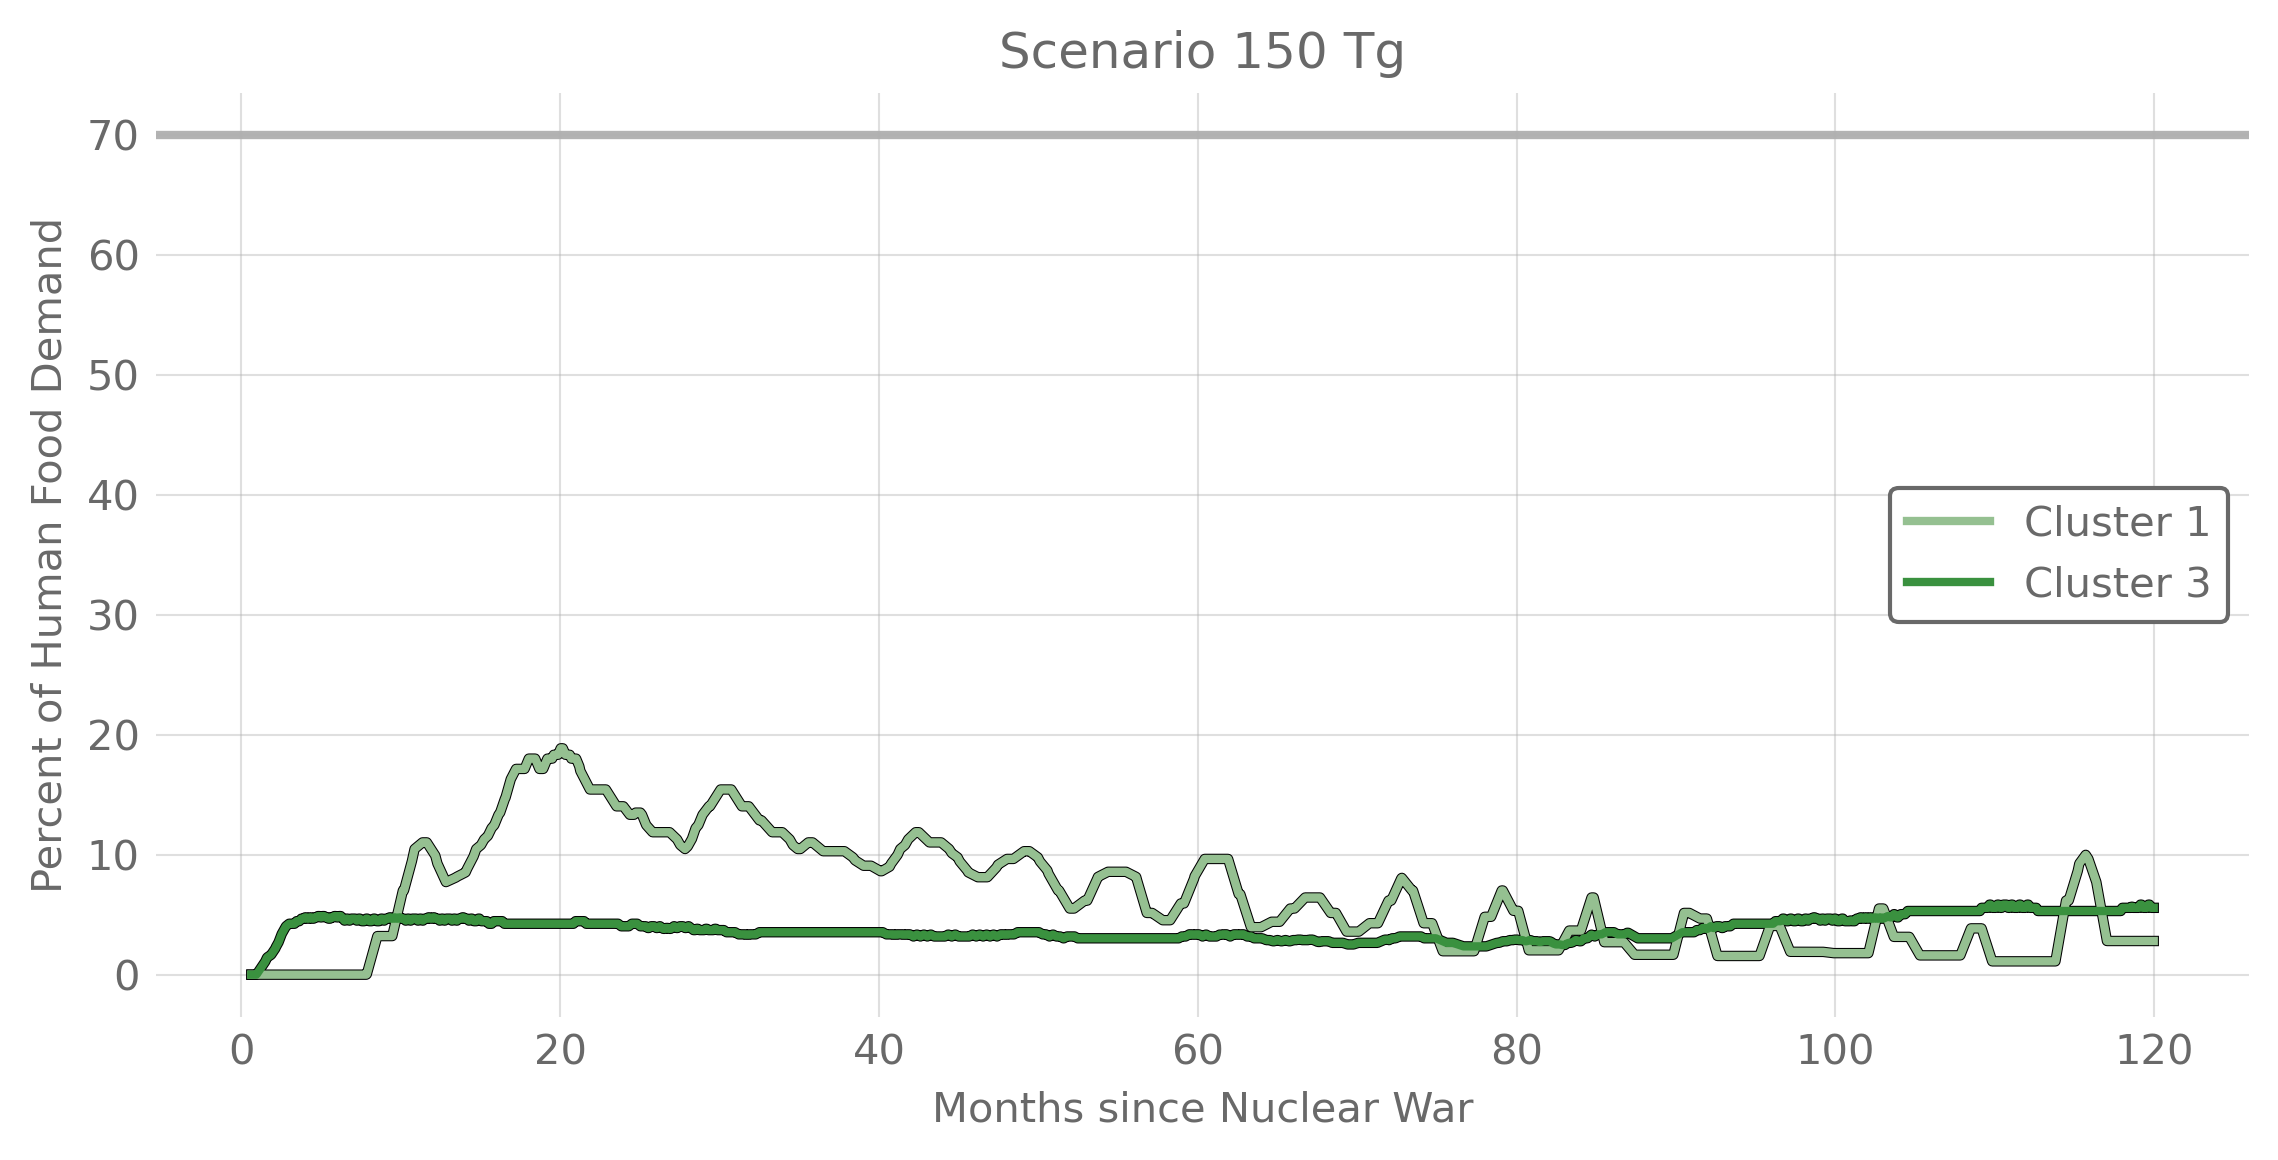

Values plotted in this chart, from the file beside it:
, Cluster 1, Cluster 1 Mean Harvest Day, Cluster 3, Cluster 3 Mean Harvest Day
0.0, , 0.0, , 0.0
0.03333, , 0.0, , 0.0
0.06667, , 0.0, , 0.0
0.1, , 0.0, , 0.0
0.1333, , 0.0, , 0.0
0.1667, , 0.0, , 0.0
0.2, , 0.0, , 0.0
0.2333, , 0.0, , 0.0
0.2667, , 0.0, , 0.0
0.3, , 0.0, , 0.0
0.3333, , 0.0, , 0.0
0.3667, , 0.0, , 0.0
0.4, , 0.0, , 0.0
0.4333, , 0.0, , 0.0
0.4667, , 0.0, , 0.0
0.5, , 0.0, , 0.0
0.5333, , 0.0, , 0.0
0.5667, , 0.0, , 0.0
0.6, , 0.0, , 0.0
0.6333, 0.0, 0.0, 0.0, 0.0
0.6667, 0.0, 0.0, 0.0, 0.0
0.7, 0.0, 0.0, 0.0, 0.0
0.7333, 0.0, 0.0, 0.0, 0.0
0.7667, 0.0, 0.0, 0.0, 0.0
0.8, 0.0, 0.0, 0.0, 0.0
0.8333, 0.0, 0.0, 0.0, 0.0
0.8667, 0.0, 0.0, 0.0, 0.0
0.9, 0.0, 0.0, 0.0, 0.0
0.9333, 0.0, 0.0, 0.0, 0.0
0.9667, 0.0, 0.0, 0.03659, 55983
1.0, 0.0, 0.0, 0.1029, 101469
1.033, 0.0, 0.0, 0.1692, 101469
1.067, 0.0, 0.0, 0.2355, 101469
1.1, 0.0, 0.0, 0.3018, 101469
1.133, 0.0, 0.0, 0.3681, 101469
1.167, 0.0, 0.0, 0.4345, 101469
1.2, 0.0, 0.0, 0.5008, 101469
1.233, 0.0, 0.0, 0.5671, 101469
1.267, 0.0, 0.0, 0.6334, 101469
1.3, 0.0, 0.0, 0.6997, 101469
1.333, 0.0, 0.0, 0.766, 101469
1.367, 0.0, 0.0, 0.8323, 101469
1.4, 0.0, 0.0, 0.8986, 101469
1.433, 0.0, 0.0, 0.9649, 101469
1.467, 0.0, 0.0, 1.031, 101469
1.5, 0.0, 0.0, 1.098, 101469
1.533, 0.0, 0.0, 1.194, 147591
1.567, 0.0, 0.0, 1.29, 147591
1.6, 0.0, 0.0, 1.387, 147591
1.633, 0.0, 0.0, 1.447, 147591
1.667, 0.0, 0.0, 1.477, 147591
1.7, 0.0, 0.0, 1.507, 147591
1.733, 0.0, 0.0, 1.537, 147591
1.767, 0.0, 0.0, 1.567, 147591
1.8, 0.0, 0.0, 1.598, 147591
1.833, 0.0, 0.0, 1.628, 147591
1.867, 0.0, 0.0, 1.658, 147591
1.9, 0.0, 0.0, 1.724, 202938
1.933, 0.0, 0.0, 1.79, 202938
1.967, 0.0, 0.0, 1.857, 202938
... 3,540 more rows
